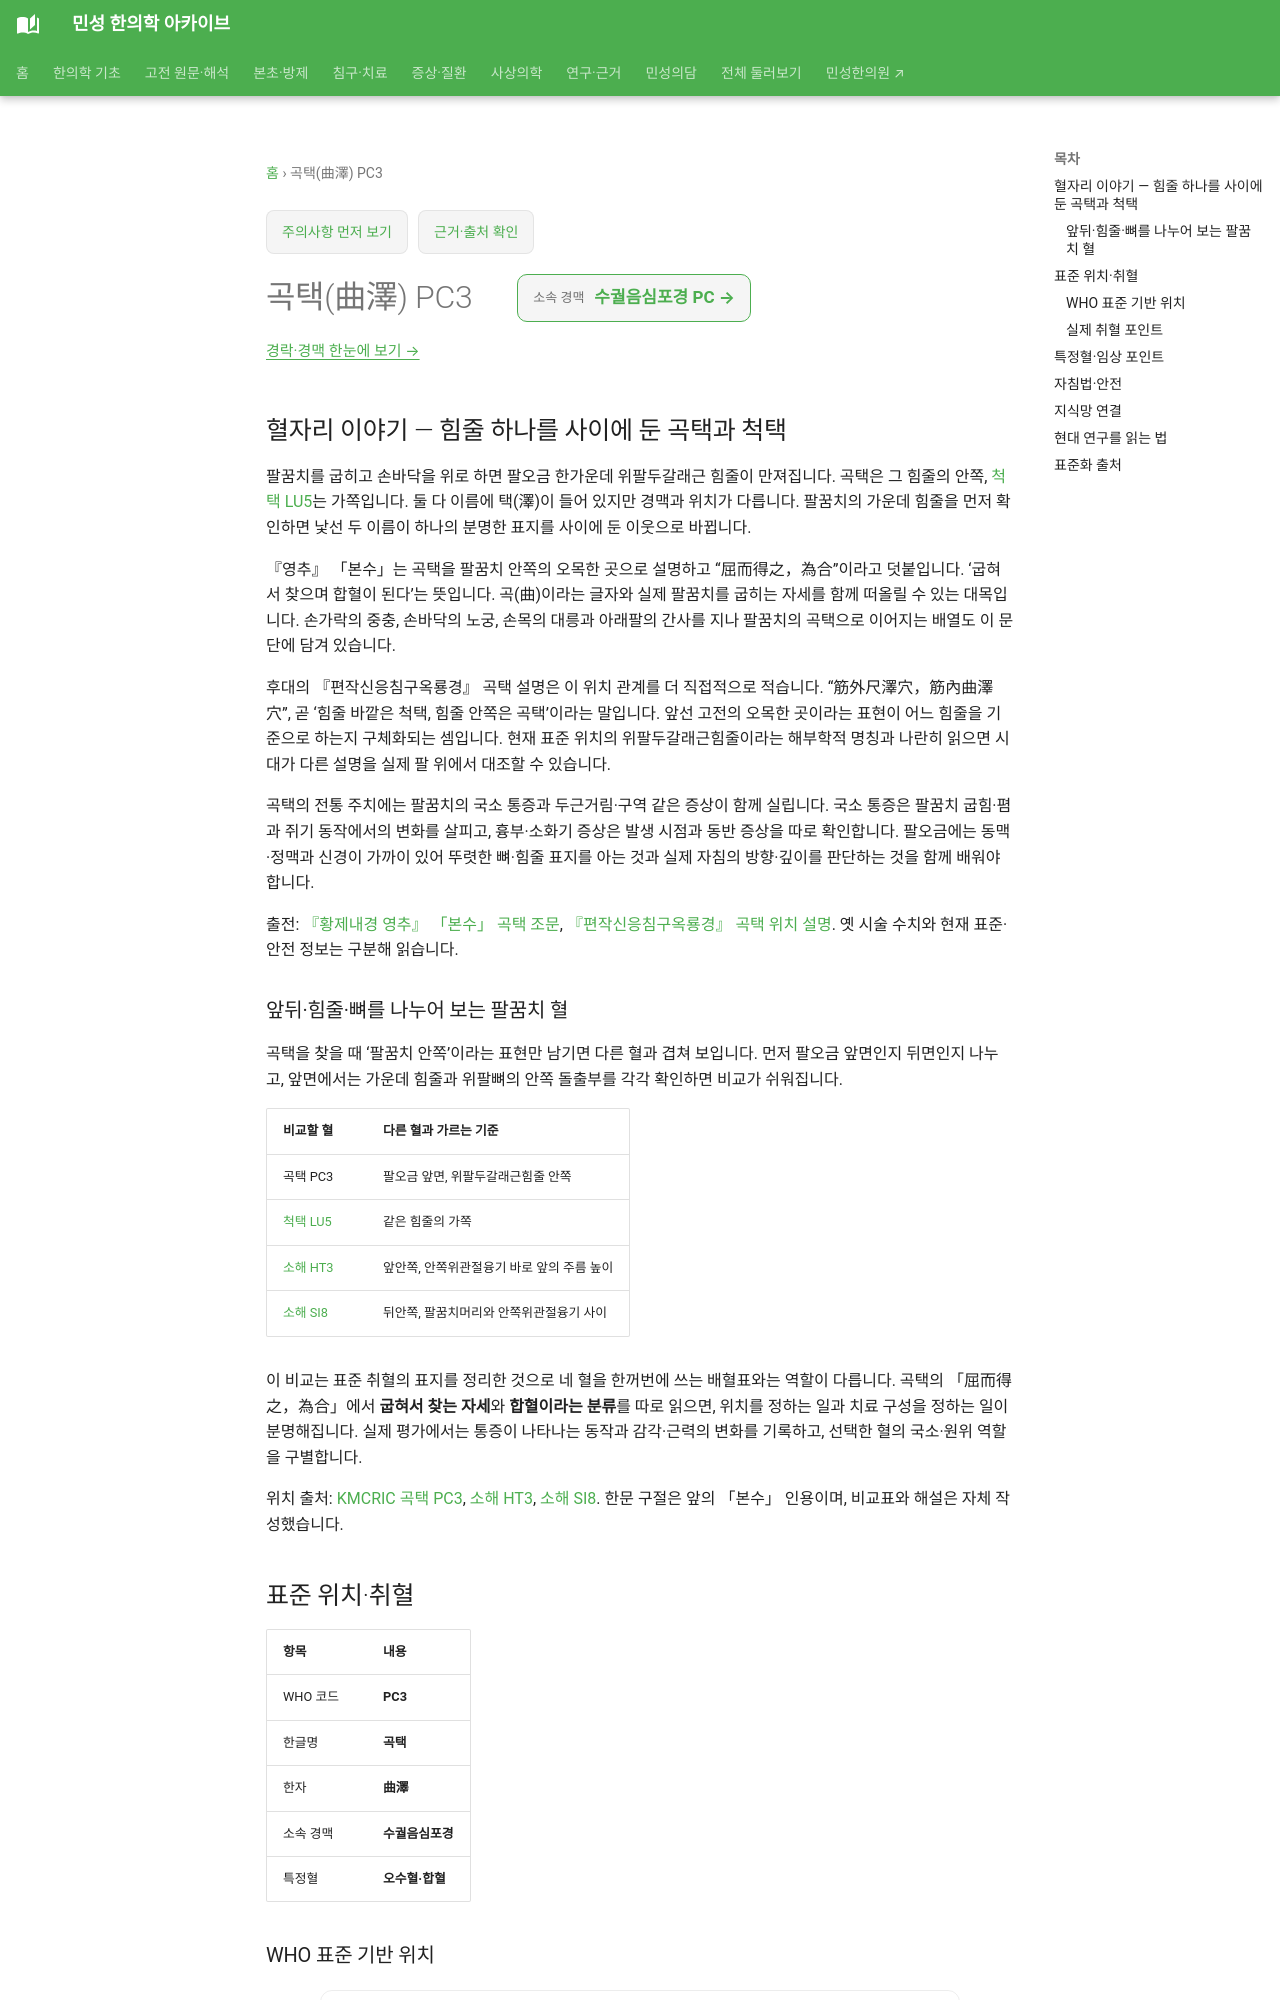

repository: joowon1111/minseong-korean-medicine-wiki · page: acupuncture/points/pc3/index.html · generator: mkdocs

---
title: 곡택(曲澤) PC3
description: 곡택 PC3 표준 위치·취혈·임상 지식망
status: 검토완료
last_reviewed: 2026-08-22
---
# 곡택(曲澤) PC3

## 혈자리 이야기 — 힘줄 하나를 사이에 둔 곡택과 척택

팔꿈치를 굽히고 손바닥을 위로 하면 팔오금 한가운데 위팔두갈래근 힘줄이 만져집니다. 곡택은 그 힘줄의 안쪽, [척택 LU5](lu5-chize.md)는 가쪽입니다. 둘 다 이름에 택(澤)이 들어 있지만 경맥과 위치가 다릅니다. 팔꿈치의 가운데 힘줄을 먼저 확인하면 낯선 두 이름이 하나의 분명한 표지를 사이에 둔 이웃으로 바뀝니다.

『영추』 「본수」는 곡택을 팔꿈치 안쪽의 오목한 곳으로 설명하고 “屈而得之，為合”이라고 덧붙입니다. ‘굽혀서 찾으며 합혈이 된다’는 뜻입니다. 곡(曲)이라는 글자와 실제 팔꿈치를 굽히는 자세를 함께 떠올릴 수 있는 대목입니다. 손가락의 중충, 손바닥의 노궁, 손목의 대릉과 아래팔의 간사를 지나 팔꿈치의 곡택으로 이어지는 배열도 이 문단에 담겨 있습니다.

후대의 『편작신응침구옥룡경』 곡택 설명은 이 위치 관계를 더 직접적으로 적습니다. “筋外尺澤穴，筋內曲澤穴”, 곧 ‘힘줄 바깥은 척택, 힘줄 안쪽은 곡택’이라는 말입니다. 앞선 고전의 오목한 곳이라는 표현이 어느 힘줄을 기준으로 하는지 구체화되는 셈입니다. 현재 표준 위치의 위팔두갈래근힘줄이라는 해부학적 명칭과 나란히 읽으면 시대가 다른 설명을 실제 팔 위에서 대조할 수 있습니다.

곡택의 전통 주치에는 팔꿈치의 국소 통증과 두근거림·구역 같은 증상이 함께 실립니다. 국소 통증은 팔꿈치 굽힘·폄과 쥐기 동작에서의 변화를 살피고, 흉부·소화기 증상은 발생 시점과 동반 증상을 따로 확인합니다. 팔오금에는 동맥·정맥과 신경이 가까이 있어 뚜렷한 뼈·힘줄 표지를 아는 것과 실제 자침의 방향·깊이를 판단하는 것을 함께 배워야 합니다.

출전: [『황제내경 영추』 「본수」 곡택 조문](https://ctext.org/text.pl?if=gb&node=80970&show=parallel), [『편작신응침구옥룡경』 곡택 위치 설명](https://ctext.org/wiki.pl?chapter=810490&if=gb). 옛 시술 수치와 현재 표준·안전 정보는 구분해 읽습니다.
